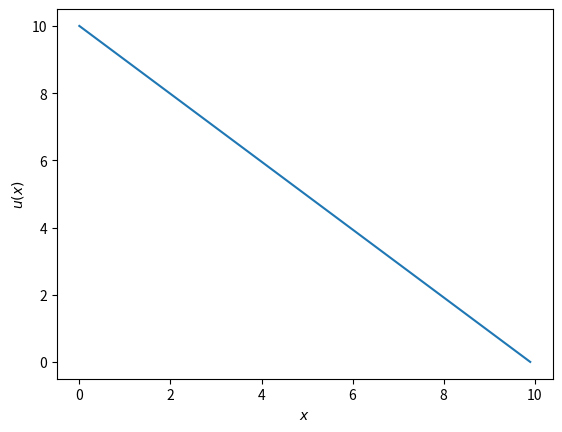

Source code (Python):
import numpy as np
from scipy import linalg
import matplotlib.pyplot as plt
 
n = 100
b = np.zeros((n, 1))
b[0] = 10
 
A = -2.0*np.eye(n)
A[0,0] = A[-1, -1] = 1
for i in range(1, n-1):
    A[i, i-1] = 1
    A[i, i+1] = 1

ux = linalg.solve(A, b)
x = [i/n*10 for i in range(n)]
plt.plot(x, ux)
plt.xlabel("$x$")
plt.ylabel("$u(x)$")
plt.show()
